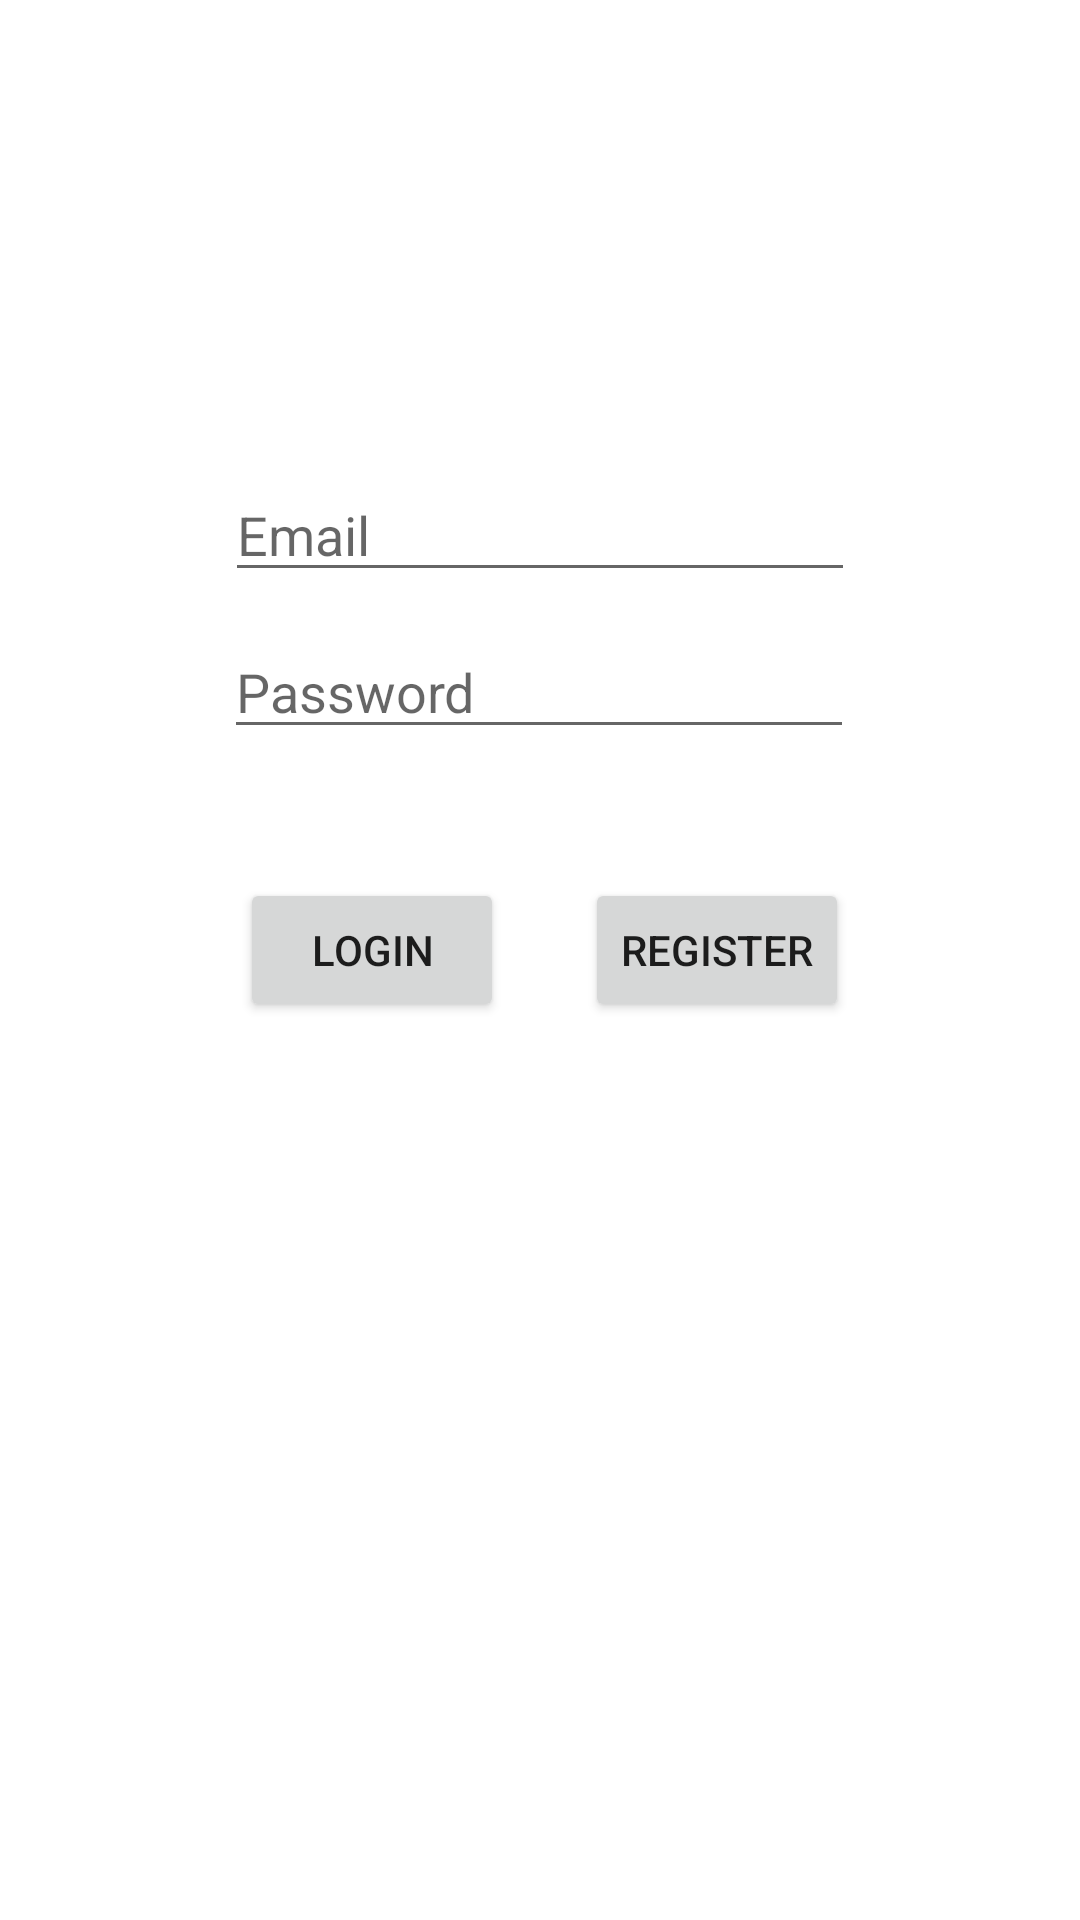

This screen was rendered from an Android layout file. Write that file and the resources it references.
<!-- AndroidManifest.xml: application theme Theme.StockJib -->
<!-- res/layout/activity_login.xml -->
<?xml version="1.0" encoding="utf-8"?>
<androidx.constraintlayout.widget.ConstraintLayout xmlns:android="http://schemas.android.com/apk/res/android"
xmlns:app="http://schemas.android.com/apk/res-auto"
xmlns:tools="http://schemas.android.com/tools"
android:layout_width="match_parent"
android:layout_height="match_parent"
tools:context=".LoginActivity">

<Button
    android:id="@+id/login"
    android:layout_width="wrap_content"
    android:layout_height="wrap_content"
    android:layout_marginStart="3dp"
    android:layout_marginLeft="3dp"
    android:layout_marginEnd="27dp"
    android:layout_marginRight="27dp"
    android:text="Login"
    app:layout_constraintBaseline_toBaselineOf="@+id/register"
    app:layout_constraintEnd_toStartOf="@+id/register"
    app:layout_constraintHorizontal_chainStyle="packed"
    app:layout_constraintStart_toStartOf="parent" />

<Button
    android:id="@+id/register"
    android:layout_width="wrap_content"
    android:layout_height="wrap_content"
    android:layout_marginTop="43dp"
    android:text="Register"
    app:layout_constraintEnd_toEndOf="parent"
    app:layout_constraintStart_toEndOf="@+id/login"
    app:layout_constraintTop_toBottomOf="@+id/password" />

<EditText
    android:id="@+id/email"
    android:layout_width="wrap_content"
    android:layout_height="wrap_content"
    android:layout_centerHorizontal="true"
    android:layout_marginTop="156dp"
    android:ems="10"
    android:hint="Email"
    android:inputType="textEmailAddress"
    app:layout_constraintEnd_toEndOf="parent"
    app:layout_constraintStart_toStartOf="parent"
    app:layout_constraintTop_toTopOf="parent" />

<EditText
    android:id="@+id/password"
    android:layout_width="wrap_content"
    android:layout_height="wrap_content"
    android:layout_marginTop="11dp"
    android:ems="10"
    android:hint="Password"
    android:inputType="textPassword"
    app:layout_constraintEnd_toEndOf="parent"
    app:layout_constraintHorizontal_bias="0.497"
    app:layout_constraintStart_toStartOf="parent"
    app:layout_constraintTop_toBottomOf="@+id/email" />
</androidx.constraintlayout.widget.ConstraintLayout>
<!-- resources referenced by this layout -->
<resources>
  <style name="Theme.StockJib" parent="Theme.MaterialComponents.DayNight.DarkActionBar">
          
          <item name="colorPrimary">@color/purple_500</item>
          <item name="colorPrimaryVariant">@color/purple_700</item>
          <item name="colorOnPrimary">@color/white</item>
          
          <item name="colorSecondary">@color/teal_200</item>
          <item name="colorSecondaryVariant">@color/teal_700</item>
          <item name="colorOnSecondary">@color/black</item>
          
          <item name="android:statusBarColor" tools:targetApi="l">?attr/colorPrimaryVariant</item>
          
      </style>
  <!-- not gathered from this repository: default colours our renderer supplied (Android Studio template values) -->
  <color name="purple_500">#FF6200EE</color>
  <color name="purple_700">#FF3700B3</color>
  <color name="teal_200">#FF03DAC5</color>
  <color name="teal_700">#FF018786</color>
  <color name="black">#FF000000</color>
  <color name="white">#FFFFFFFF</color>
</resources>
